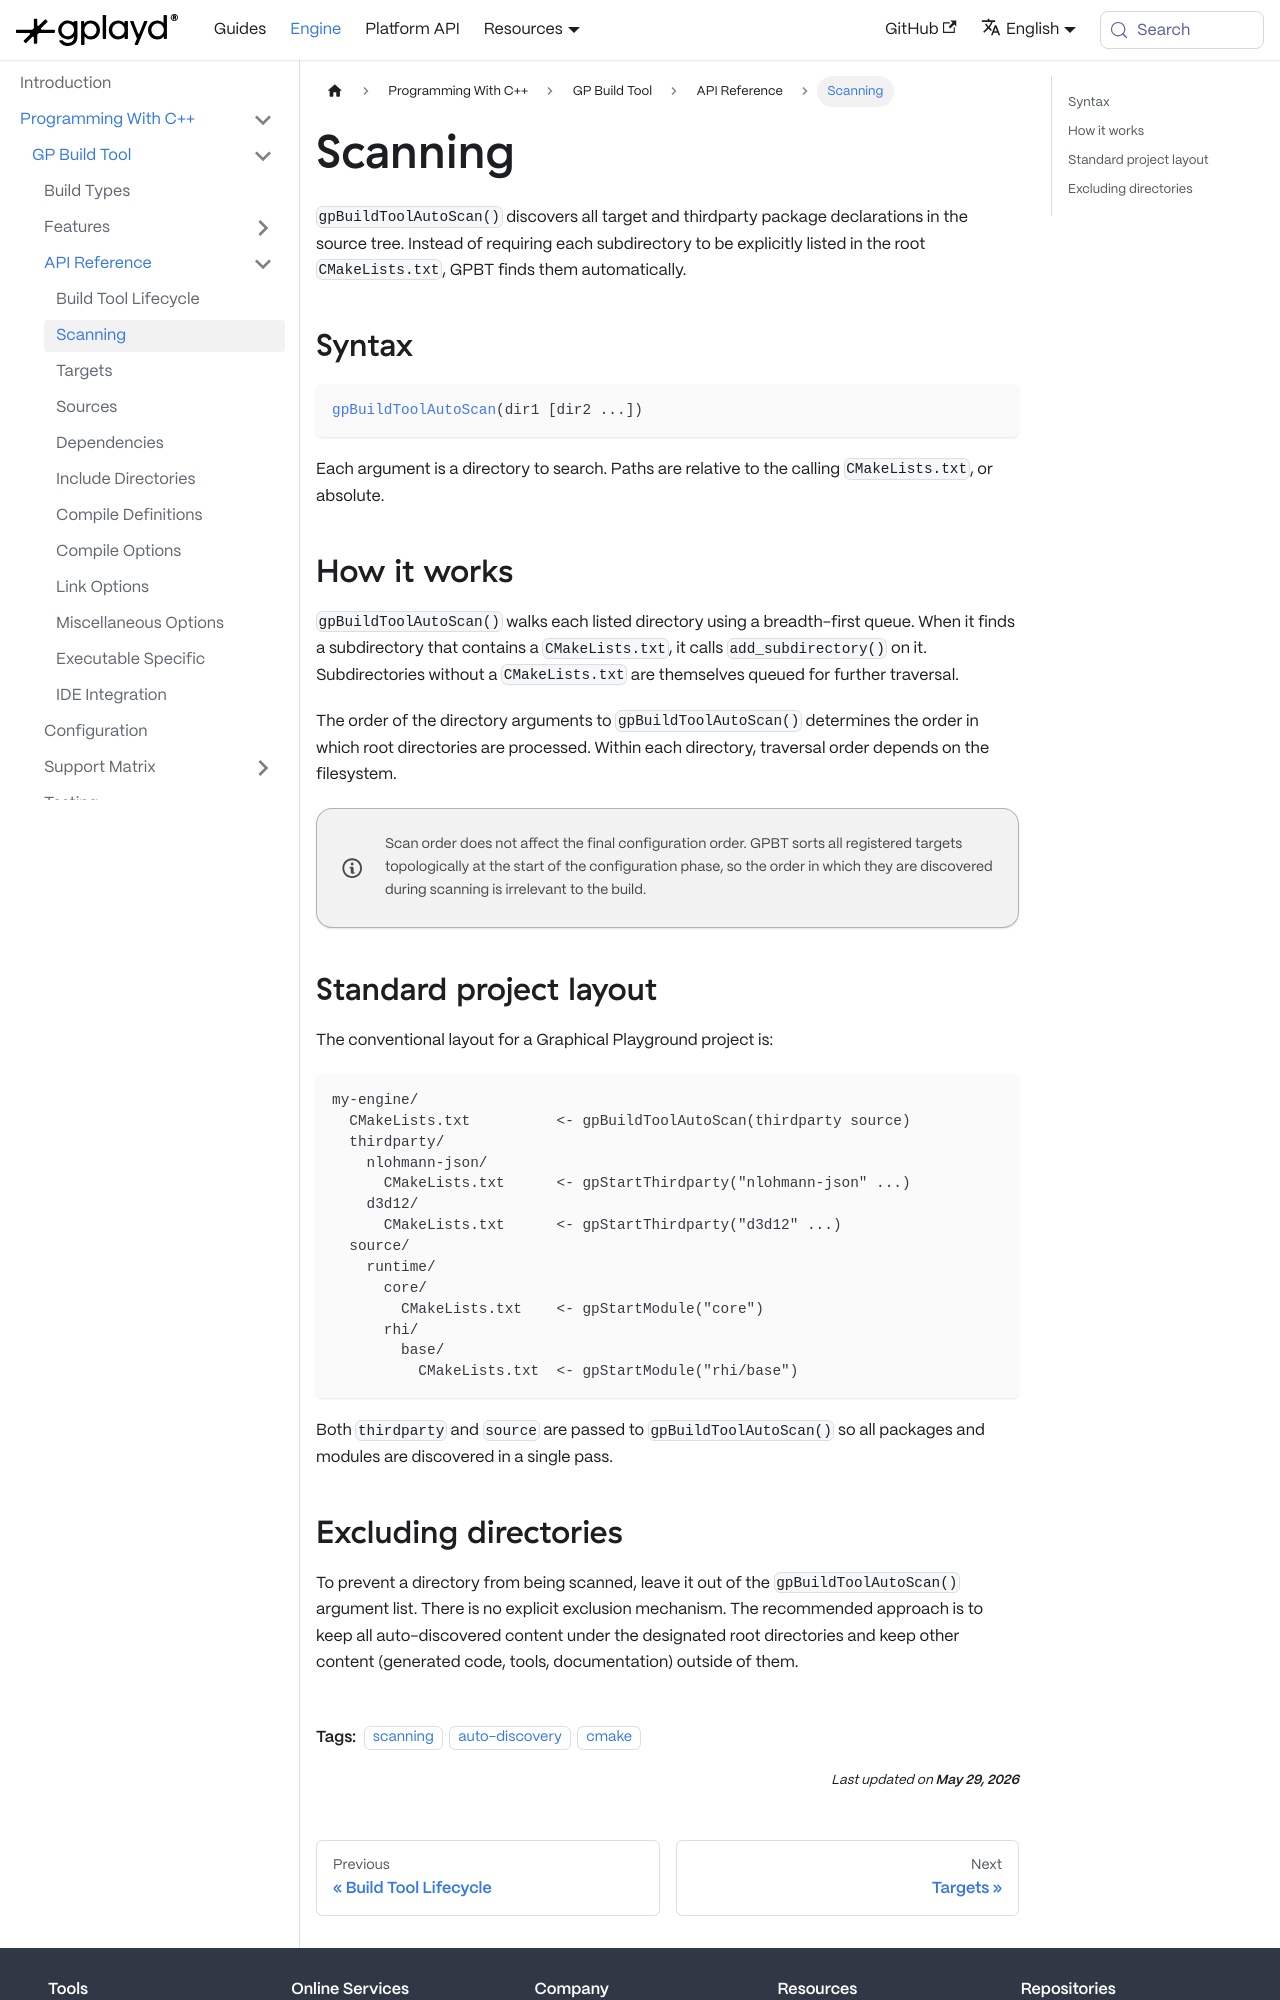

repository: GraphicalPlayground/gp-docs · page: docs/gp-engine/Programming With C++/GP Build Tool/Api Usage/Scanning.html · generator: docusaurus

---
sidebar_position: 2
title: Scanning
description: How gpBuildToolAutoScan discovers CMakeLists.txt files and registers targets and packages.
tags:
  - scanning
  - auto-discovery
  - cmake
---

`gpBuildToolAutoScan()` discovers all target and thirdparty package declarations in the source tree. Instead of requiring each subdirectory to be explicitly listed in the root `CMakeLists.txt`, GPBT finds them automatically.

## Syntax

```cmake
gpBuildToolAutoScan(dir1 [dir2 ...])
```

Each argument is a directory to search. Paths are relative to the calling `CMakeLists.txt`, or absolute.

## How it works

`gpBuildToolAutoScan()` walks each listed directory using a breadth-first queue. When it finds a subdirectory that contains a `CMakeLists.txt`, it calls `add_subdirectory()` on it. Subdirectories without a `CMakeLists.txt` are themselves queued for further traversal.

The order of the directory arguments to `gpBuildToolAutoScan()` determines the order in which root directories are processed. Within each directory, traversal order depends on the filesystem.

:::note
Scan order does not affect the final configuration order. GPBT sorts all registered targets topologically at the start of the configuration phase, so the order in which they are discovered during scanning is irrelevant to the build.
:::
